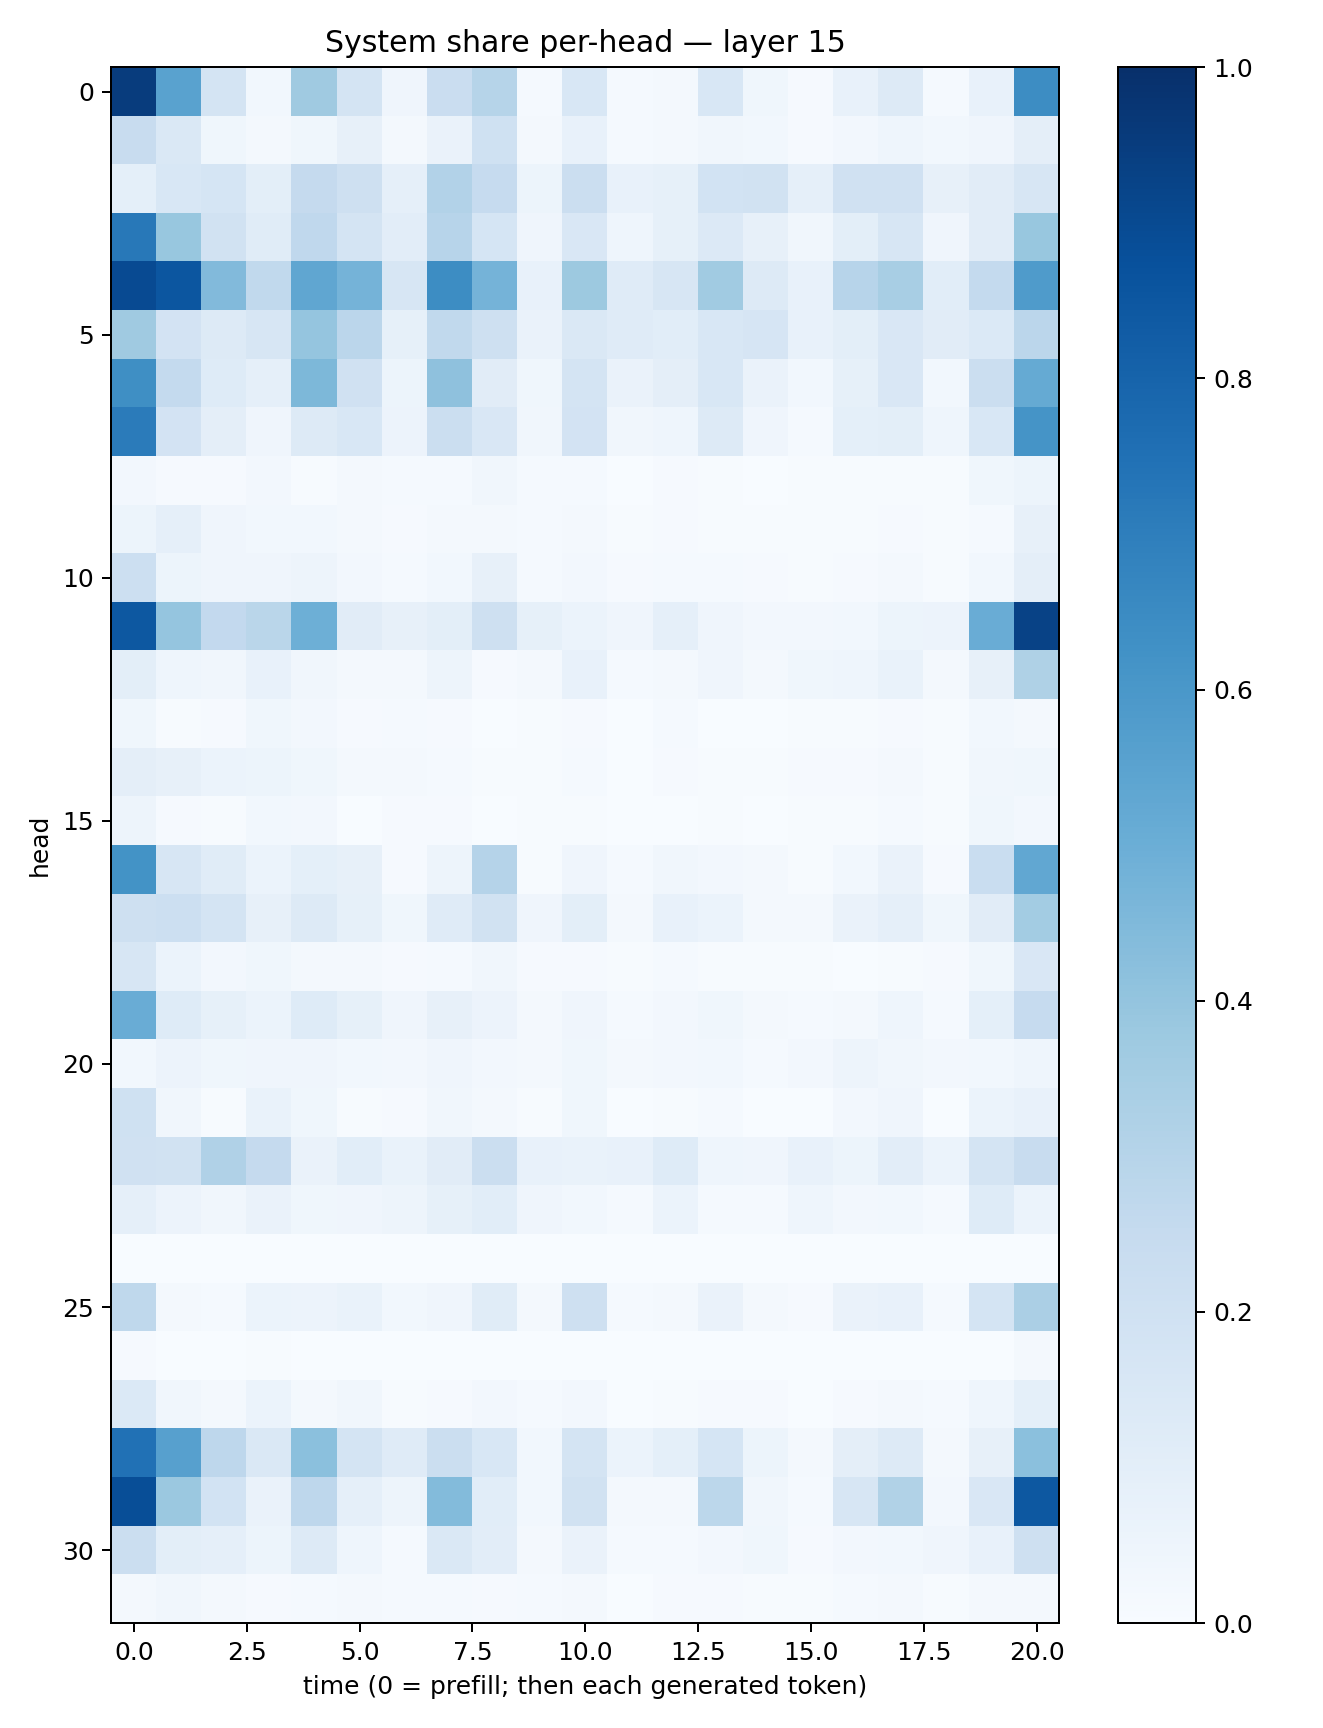

Data behind this chart, as committed beside it:
0.9511881, 0.5526079, 0.1791602, 0.029430123, 0.37002423, 0.17641182, 0.040618706, 0.22844623, 0.29810402, 0.013751458, 0.15381059, 0.012036659, 0.023092784, 0.15484793, 0.038761534, 0.008154496, 0.073170595, 0.12646703, 0.015462855, 0.07409447, 0.6426085
0.2416, 0.1471, 0.03626, 0.01983, 0.03804, 0.07958, 0.01605, 0.06566, 0.2009, 0.01742, 0.07224, 0.01386, 0.01857, 0.03401, 0.03058, 0.008745, 0.02408, 0.04396, 0.02773, 0.03961, 0.09485
0.0907, 0.153, 0.171, 0.09872, 0.2527, 0.2049, 0.08923, 0.3103, 0.2473, 0.05224, 0.2256, 0.07809, 0.08406, 0.1857, 0.1891, 0.08871, 0.1959, 0.1953, 0.07958, 0.1105, 0.1612
0.7214, 0.3886, 0.1916, 0.1141, 0.2661, 0.1736, 0.1036, 0.2946, 0.1693, 0.04213, 0.1517, 0.04539, 0.08549, 0.1341, 0.07895, 0.03465, 0.1006, 0.1631, 0.04002, 0.1118, 0.3883
0.8967, 0.8527, 0.4446, 0.2651, 0.5336, 0.4744, 0.1631, 0.6429, 0.4761, 0.07728, 0.378, 0.1174, 0.1625, 0.366, 0.1264, 0.07088, 0.2954, 0.3418, 0.1082, 0.2572, 0.5856
0.3696, 0.1833, 0.1325, 0.1573, 0.3966, 0.2828, 0.08471, 0.2655, 0.2052, 0.06622, 0.1425, 0.1208, 0.1083, 0.1547, 0.1652, 0.07306, 0.101, 0.1515, 0.1102, 0.1375, 0.2814
0.6364, 0.2548, 0.122, 0.08915, 0.4548, 0.1968, 0.05225, 0.4136, 0.1111, 0.03903, 0.1746, 0.06281, 0.09457, 0.1532, 0.06334, 0.03097, 0.08335, 0.152, 0.02931, 0.2206, 0.5192
0.7103, 0.1809, 0.09549, 0.04154, 0.13, 0.1532, 0.05828, 0.2206, 0.1491, 0.03494, 0.1835, 0.03198, 0.04676, 0.1311, 0.04143, 0.01321, 0.09127, 0.0998, 0.04354, 0.1559, 0.6149
0.02511, 0.007879, 0.01102, 0.02345, 0.006111, 0.02018, 0.01261, 0.01516, 0.03497, 0.01309, 0.01212, 0.003562, 0.01075, 0.005379, 0.002088, 0.004046, 0.003945, 0.007552, 0.007622, 0.03813, 0.05375
0.05317, 0.08793, 0.04066, 0.0295, 0.03027, 0.02216, 0.01096, 0.0157, 0.0221, 0.01237, 0.02201, 0.004833, 0.00937, 0.007077, 0.005566, 0.004716, 0.005778, 0.01094, 0.005457, 0.01512, 0.07868
0.2152, 0.05405, 0.04068, 0.04079, 0.04836, 0.02457, 0.01353, 0.02885, 0.08079, 0.01284, 0.02345, 0.01041, 0.0156, 0.01452, 0.008553, 0.006668, 0.008825, 0.01933, 0.007518, 0.02766, 0.09735
0.8451, 0.3947, 0.2612, 0.2858, 0.4956, 0.1128, 0.07973, 0.09864, 0.2069, 0.08456, 0.061, 0.04051, 0.08922, 0.03974, 0.02359, 0.02726, 0.03012, 0.05402, 0.05487, 0.5066, 0.9293
0.09873, 0.04562, 0.0324, 0.0713, 0.03284, 0.01765, 0.02116, 0.04978, 0.008665, 0.01712, 0.07413, 0.01282, 0.02317, 0.03985, 0.0182, 0.03535, 0.04524, 0.06675, 0.01679, 0.08115, 0.3205
0.0354, 0.007008, 0.01145, 0.03872, 0.02502, 0.008034, 0.01401, 0.01079, 0.003675, 0.005496, 0.01002, 0.001889, 0.01415, 0.003307, 0.00182, 0.006395, 0.004545, 0.01134, 0.007019, 0.02914, 0.02226
0.09418, 0.08059, 0.05979, 0.05346, 0.03777, 0.01769, 0.01865, 0.01497, 0.004782, 0.007334, 0.01418, 0.003718, 0.00985, 0.006494, 0.006872, 0.008371, 0.00841, 0.01837, 0.007084, 0.0315, 0.03845
0.05027, 0.01078, 0.005719, 0.03061, 0.02622, 0.003903, 0.009957, 0.01084, 0.002207, 0.004041, 0.006853, 0.0008925, 0.003846, 0.004633, 0.002618, 0.004323, 0.004659, 0.01208, 0.004324, 0.03804, 0.02438
0.6193, 0.1599, 0.1152, 0.06091, 0.09229, 0.0816, 0.007954, 0.04809, 0.3042, 0.007435, 0.04191, 0.01276, 0.03359, 0.02726, 0.01913, 0.007513, 0.03026, 0.06595, 0.01054, 0.2336, 0.5292
0.2108, 0.2179, 0.1768, 0.08031, 0.1256, 0.08585, 0.03803, 0.1181, 0.1943, 0.04093, 0.09886, 0.02328, 0.07332, 0.06102, 0.02083, 0.0176, 0.06534, 0.08975, 0.03777, 0.1109, 0.3577
0.16, 0.0588, 0.02695, 0.03882, 0.01667, 0.02012, 0.009718, 0.01336, 0.03291, 0.007867, 0.008709, 0.005283, 0.01243, 0.004504, 0.005458, 0.006353, 0.003529, 0.005053, 0.009376, 0.03741, 0.1502
0.5052, 0.1234, 0.08475, 0.0598, 0.1239, 0.08344, 0.03913, 0.07931, 0.05715, 0.01775, 0.04183, 0.01484, 0.02716, 0.03532, 0.01957, 0.01488, 0.02222, 0.04344, 0.01305, 0.09065, 0.2481
0.03011, 0.05729, 0.03709, 0.03992, 0.04011, 0.02838, 0.0256, 0.04151, 0.02604, 0.01906, 0.03611, 0.01691, 0.02416, 0.02827, 0.01505, 0.0258, 0.04709, 0.03259, 0.02517, 0.02795, 0.04342
0.2029, 0.03509, 0.007348, 0.06897, 0.03676, 0.006609, 0.009034, 0.03507, 0.02243, 0.00625, 0.0379, 0.0007573, 0.006514, 0.01555, 0.001669, 0.002531, 0.02556, 0.04016, 0.001554, 0.0608, 0.07745
0.1962, 0.1949, 0.3175, 0.2508, 0.06377, 0.1093, 0.06936, 0.1122, 0.2206, 0.07304, 0.06743, 0.07433, 0.1213, 0.0462, 0.04155, 0.0776, 0.05319, 0.102, 0.06009, 0.1738, 0.2361
0.08933, 0.05706, 0.0323, 0.06381, 0.03744, 0.04221, 0.05007, 0.08456, 0.1081, 0.03921, 0.02815, 0.01321, 0.0588, 0.01545, 0.01482, 0.04346, 0.0271, 0.02952, 0.01325, 0.1222, 0.05889
0.002456, 0.001363, 0.000953, 0.001573, 0.00107, 0.002683, 0.0003497, 0.001481, 6.354241e-05, 0.000232, 0.0008611, 0.0002581, 0.001088, 0.002633, 0.002598, 0.001122, 0.003795, 0.002783, 0.00276, 0.00087, 0.001337
0.271, 0.01786, 0.01256, 0.05896, 0.05666, 0.06922, 0.02814, 0.0415, 0.1142, 0.01887, 0.2083, 0.01399, 0.01684, 0.06595, 0.02197, 0.01144, 0.06306, 0.07347, 0.01319, 0.1753, 0.3348
0.008273, 0.002532, 0.003274, 0.005973, 0.001009, 0.000715, 0.0006038, 0.001352, 0.0007878, 0.0006851, 0.003844, 0.0004886, 0.001626, 0.001883, 0.0007318, 0.000427, 0.001284, 0.001418, 0.0007843, 0.001904, 0.01568
0.1395, 0.03193, 0.01724, 0.05961, 0.0189, 0.03168, 0.004054, 0.009413, 0.02705, 0.01339, 0.02728, 0.001899, 0.007417, 0.00955, 0.008499, 0.003312, 0.008752, 0.02281, 0.01373, 0.04632, 0.09081
0.7484, 0.5622, 0.2745, 0.1415, 0.4194, 0.1787, 0.1174, 0.2227, 0.1538, 0.02779, 0.1786, 0.05869, 0.09054, 0.1694, 0.0532, 0.01681, 0.097, 0.1264, 0.02324, 0.07915, 0.4213
0.8849, 0.3799, 0.1848, 0.06399, 0.2756, 0.0894, 0.04789, 0.4388, 0.1093, 0.02908, 0.1876, 0.01707, 0.02292, 0.2811, 0.03186, 0.01299, 0.1581, 0.3153, 0.02565, 0.1516, 0.8462
0.2223, 0.1005, 0.08695, 0.05116, 0.128, 0.0458, 0.01278, 0.1471, 0.1046, 0.01682, 0.06464, 0.01315, 0.01444, 0.02725, 0.03774, 0.009158, 0.02673, 0.0288, 0.04054, 0.07776, 0.2064
0.01837, 0.0315, 0.01645, 0.01029, 0.01251, 0.0158, 0.0118, 0.01287, 0.01035, 0.01315, 0.0172, 0.003826, 0.01061, 0.01103, 0.004825, 0.006261, 0.01284, 0.02277, 0.00624, 0.01888, 0.01787
